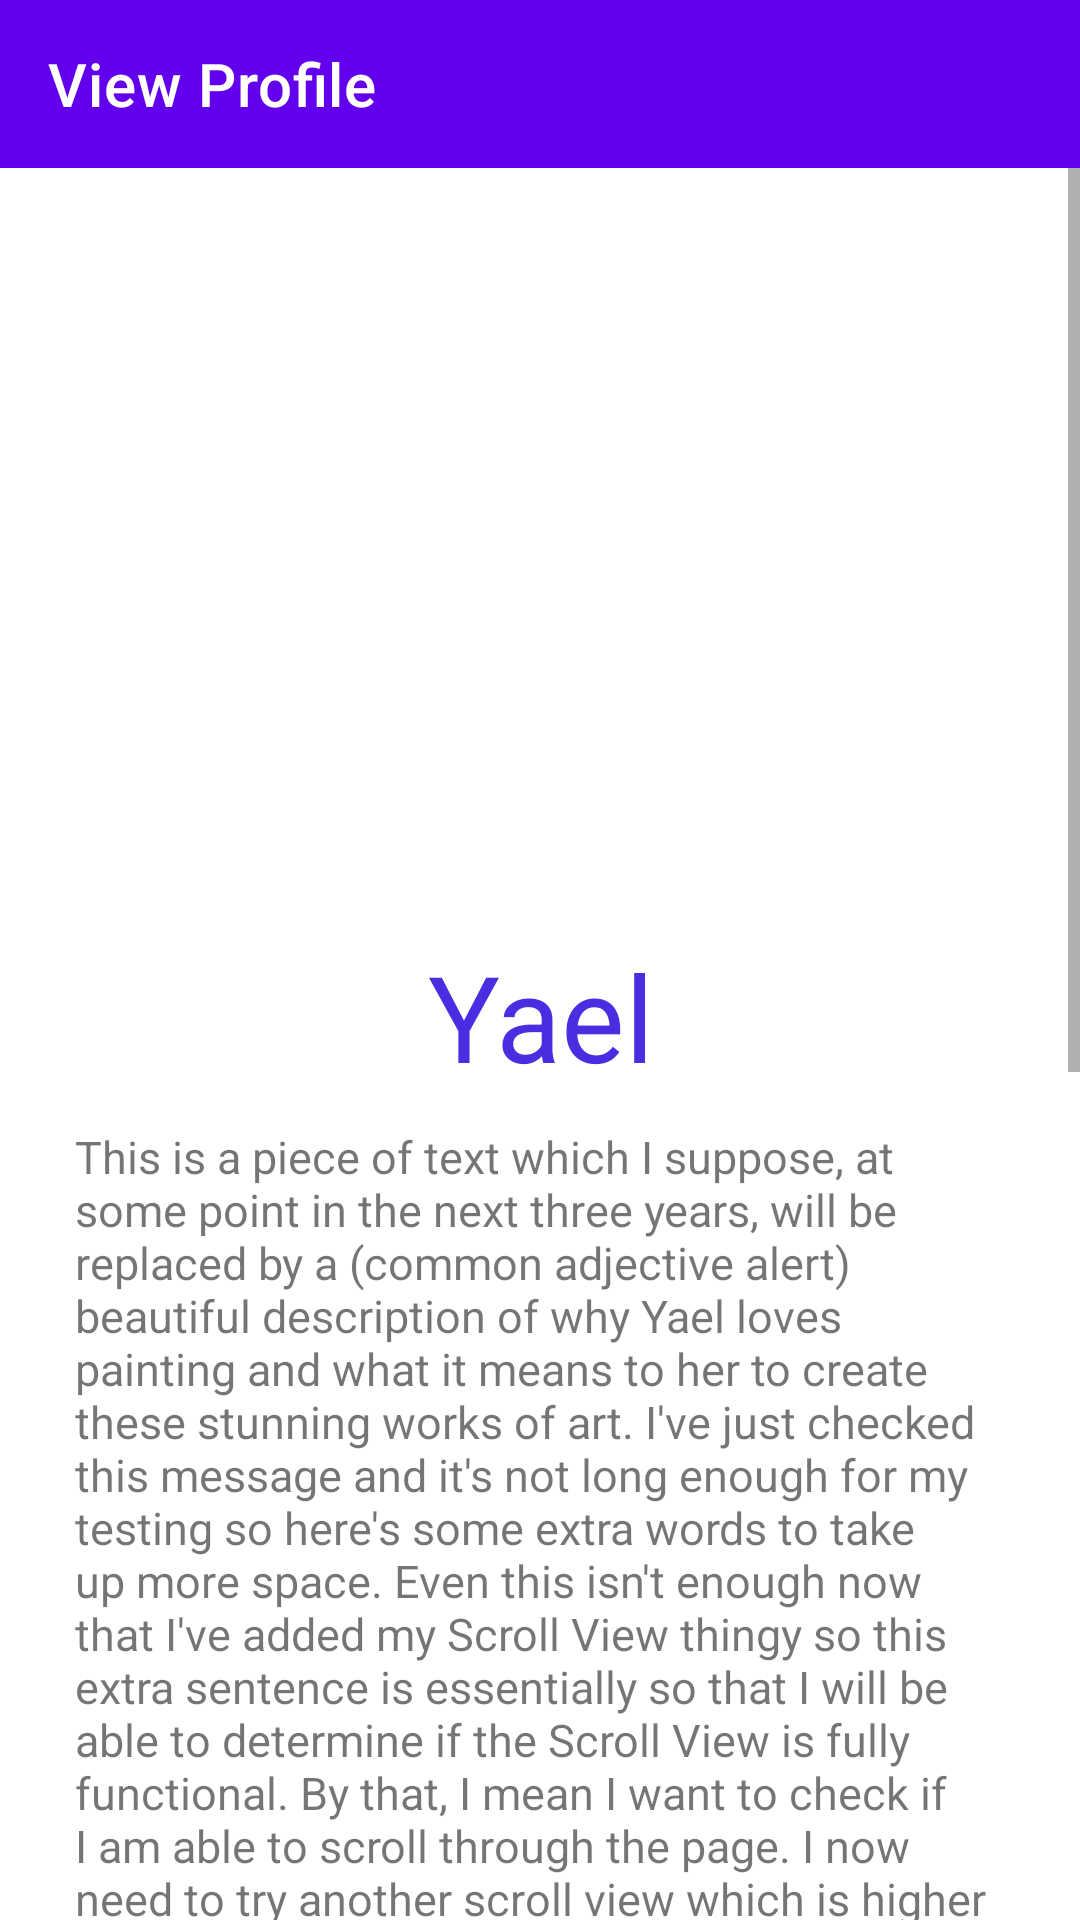

Write the Android layout XML for this screen, with the resource values it uses.
<!-- AndroidManifest.xml: application theme AppTheme -->
<!-- res/layout/profile_layout.xml -->
<?xml version="1.0" encoding="utf-8"?>
<LinearLayout
    xmlns:android="http://schemas.android.com/apk/res/android"
    xmlns:app="http://schemas.android.com/apk/res-auto"
    xmlns:tools="http://schemas.android.com/tools"
    android:layout_width="match_parent"
    android:layout_height="wrap_content"
    android:orientation="vertical">

    <com.google.android.material.appbar.AppBarLayout
        android:id="@+id/appBar"
        android:layout_width="match_parent"
        android:layout_height="wrap_content"
        app:layout_constraintLeft_toLeftOf="parent"
        app:layout_constraintLeft_toRightOf="parent"
        app:layout_constraintTop_toTopOf="parent">

        <androidx.appcompat.widget.Toolbar
            android:id="@+id/toolbar"
            style="@style/Widget.MaterialComponents.Toolbar.Primary"
            android:layout_width="match_parent"
            android:layout_height="wrap_content"
            app:title="View Profile"
            app:titleTextColor="@android:color/white" />
    </com.google.android.material.appbar.AppBarLayout>


    <ScrollView
        android:layout_width="match_parent"
        android:layout_height="wrap_content">

        <LinearLayout
            android:layout_width="match_parent"
            android:layout_height="wrap_content"
            android:orientation="vertical">

            <ImageView
                android:id="@+id/profileImage"
                android:layout_width="match_parent"
                android:layout_height="250dp"
                android:layout_marginStart="75dp"
                android:layout_marginTop="5dp"
                android:layout_marginEnd="75dp"
                android:src=""
                app:layout_constraintBottom_toTopOf="@id/profileName"
                app:layout_constraintTop_toTopOf="parent" />

            <TextView
                android:id="@+id/profileName"
                android:layout_width="match_parent"
                android:layout_height="wrap_content"
                android:layout_marginTop="1dp"
                android:layout_marginStart="50dp"
                android:layout_marginEnd="50dp"
                android:gravity="center"
                android:text="Yael"
                android:textColor="#4a2de1"
                android:textSize="40sp"
                app:layout_constraintBottom_toTopOf="@id/profileDescription"
                app:layout_constraintTop_toBottomOf="@id/profileImage" />

            <TextView
                android:id="@+id/profileDescription"
                android:layout_width="match_parent"
                android:layout_height="wrap_content"
                android:layout_marginStart="25dp"
                android:layout_marginTop="10dp"
                android:layout_marginEnd="25dp"
                android:layout_marginBottom="15dp"
                android:text="@string/profile_description"
                android:textSize="15sp"
                app:layout_constraintBottom_toBottomOf="parent"
                app:layout_constraintTop_toBottomOf="@id/profileName" />

        </LinearLayout>
    </ScrollView>

</LinearLayout>
<!-- resources referenced by this layout -->
<resources>
  <string name="profile_description">
          This is a piece of text which I suppose, at some point in the next three years, will be replaced by a (common adjective alert) beautiful description of why Yael loves painting and what it means to her to create these stunning works of art. I\'ve just checked this message and it\'s not long enough for my testing so here\'s some extra words to take up more space. Even this isn\'t enough now that I\'ve added my Scroll View thingy so this extra sentence is essentially so that I will be able to determine if the Scroll View is fully functional. By that, I mean I want to check if I am able to scroll through the page. I now need to try another scroll view which is higher up the page so I\'ll have to repeat this whole piece of writing. This is a piece of text which I suppose, at some point in the next three years, will be replaced by a (common adjective alert) beautiful description of why Yael loves painting and what it means to her to create these stunning works of art. I\'ve just checked this message and it\'s not long enough for my testing so here\'s some extra words to take up more space. Even this isn\'t enough now that I\'ve added my Scroll View thingy so this extra sentence is essentially so that I will be able to determine if the Scroll View is fully functional. By that, I mean I want to check if I am able to scroll through the page. This still isn\'t long enough so I\'ll try again. This is a piece of text which I suppose, at some point in the next three years, will be replaced by a (common adjective alert) beautiful description of why Yael loves painting and what it means to her to create these stunning works of art. I\'ve just checked this message and it\'s not long enough for my testing so here\'s some extra words to take up more space. Even this isn\'t enough now that I\'ve added my Scroll View thingy so this extra sentence is essentially so that I will be able to determine if the Scroll View is fully functional. By that, I mean I want to check if I am able to scroll through the page.
      </string>
  <style name="AppTheme" parent="Theme.MaterialComponents.Light.NoActionBar">
          
          <item name="colorPrimary">@color/colorPrimary</item>
          <item name="colorPrimaryDark">@color/colorPrimaryDark</item>
          <item name="colorAccent">@color/colorAccent</item>
      </style>
  <color name="colorPrimary">#6200EE</color>
  <color name="colorPrimaryDark">#3700B3</color>
  <color name="colorAccent">#00ccff</color>
</resources>
